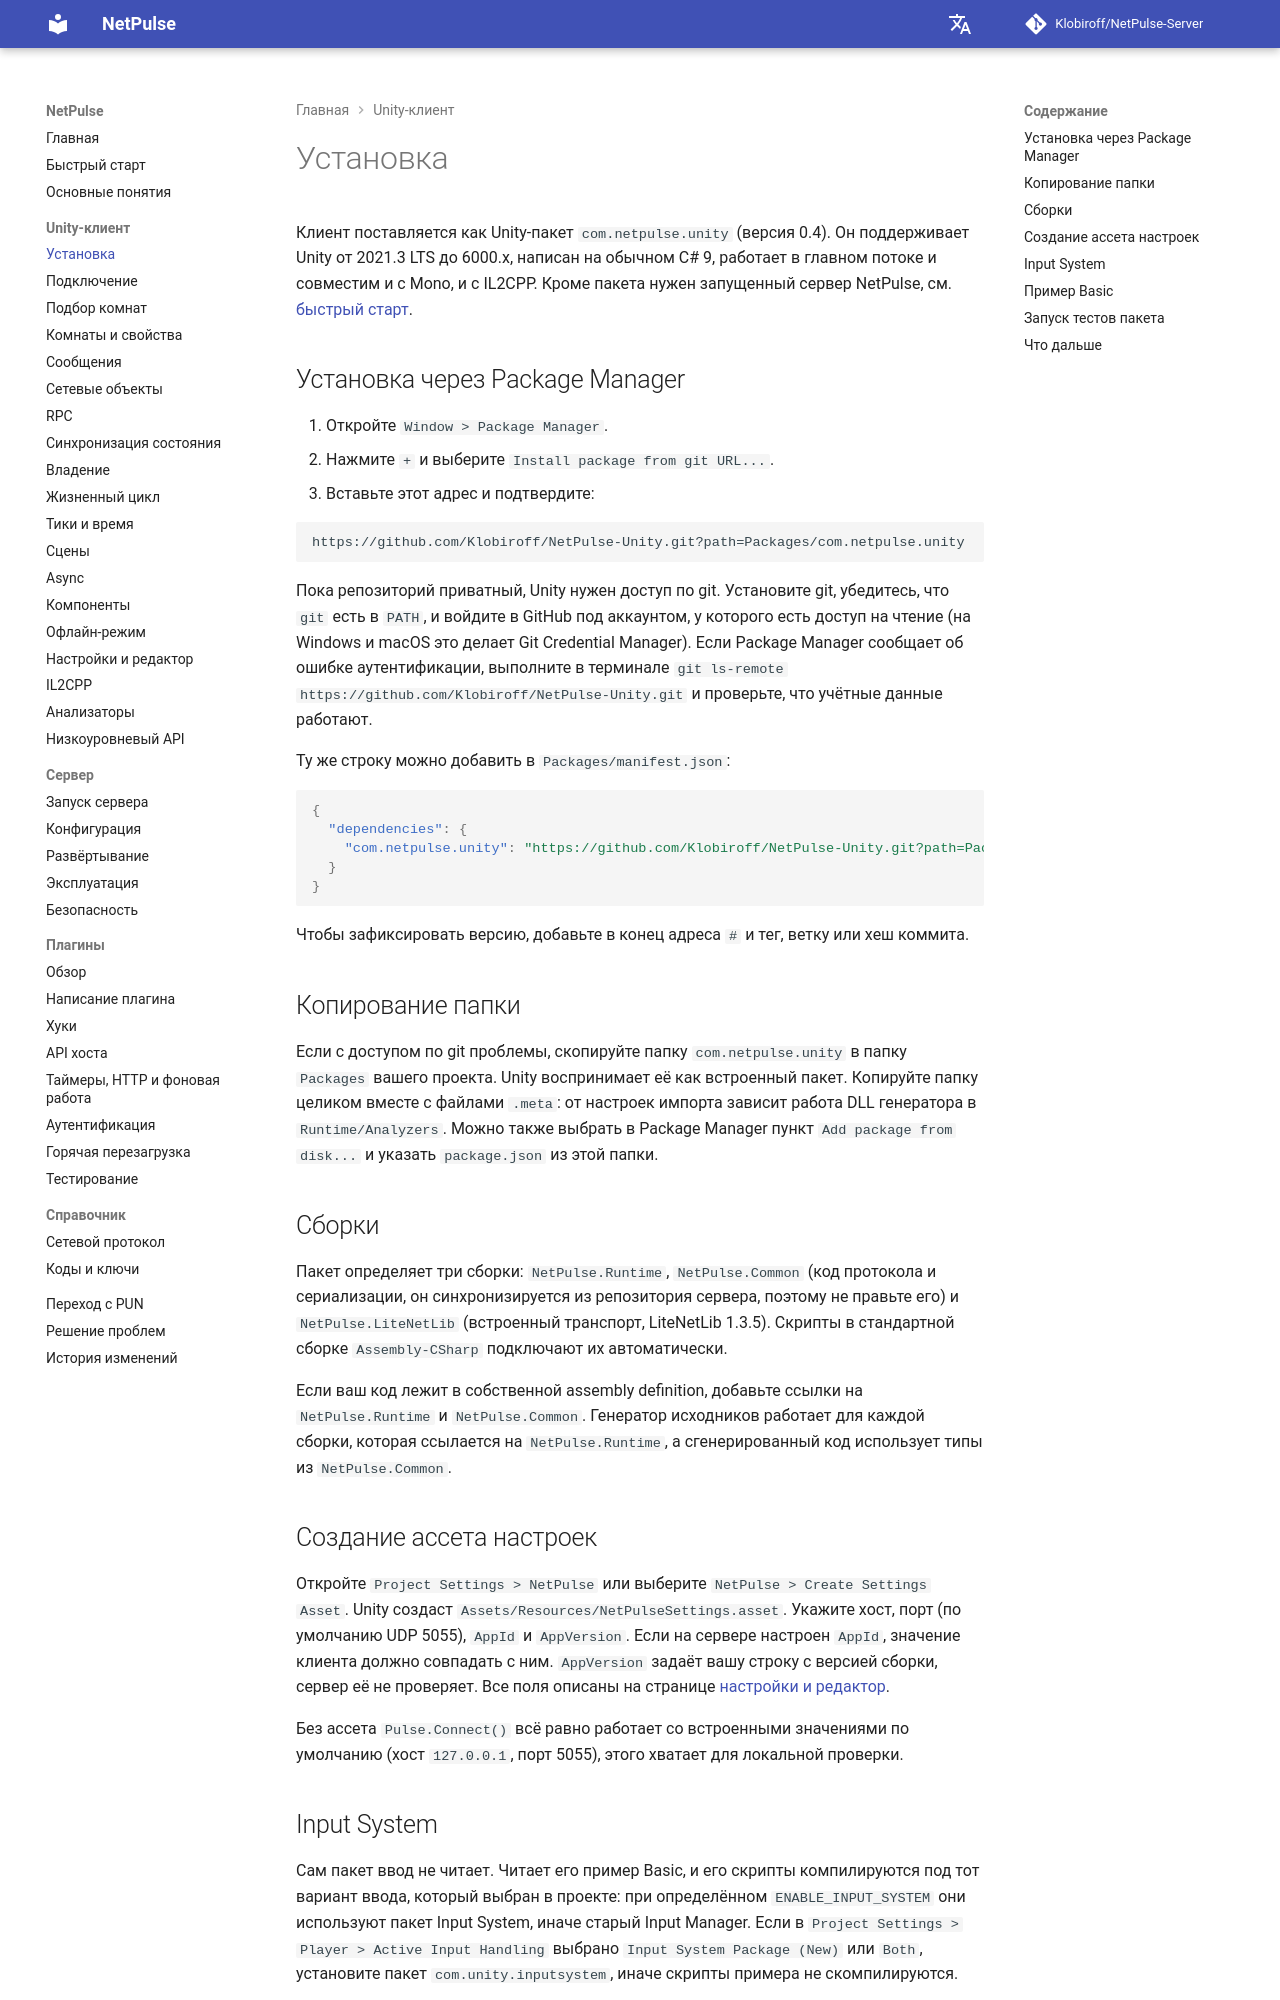

repository: Klobiroff/NetPulse-Server · page: ru/unity/installation/index.html · generator: mkdocs

# Установка

Клиент поставляется как Unity-пакет `com.netpulse.unity` (версия 0.4). Он поддерживает Unity от 2021.3 LTS до 6000.x, написан на обычном C# 9, работает в главном потоке и совместим и с Mono, и с IL2CPP. Кроме пакета нужен запущенный сервер NetPulse, см. [быстрый старт](../getting-started.md).

## Установка через Package Manager

1. Откройте `Window > Package Manager`.
2. Нажмите `+` и выберите `Install package from git URL...`.
3. Вставьте этот адрес и подтвердите:

```text
https://github.com/Klobiroff/NetPulse-Unity.git?path=Packages/com.netpulse.unity
```

Пока репозиторий приватный, Unity нужен доступ по git. Установите git, убедитесь, что `git` есть в `PATH`, и войдите в GitHub под аккаунтом, у которого есть доступ на чтение (на Windows и macOS это делает Git Credential Manager). Если Package Manager сообщает об ошибке аутентификации, выполните в терминале `git ls-remote https://github.com/Klobiroff/NetPulse-Unity.git` и проверьте, что учётные данные работают.

Ту же строку можно добавить в `Packages/manifest.json`:

```json
{
  "dependencies": {
    "com.netpulse.unity": "https://github.com/Klobiroff/NetPulse-Unity.git?path=Packages/com.netpulse.unity"
  }
}
```

Чтобы зафиксировать версию, добавьте в конец адреса `#` и тег, ветку или хеш коммита.

## Копирование папки

Если с доступом по git проблемы, скопируйте папку `com.netpulse.unity` в папку `Packages` вашего проекта. Unity воспринимает её как встроенный пакет. Копируйте папку целиком вместе с файлами `.meta`: от настроек импорта зависит работа DLL генератора в `Runtime/Analyzers`. Можно также выбрать в Package Manager пункт `Add package from disk...` и указать `package.json` из этой папки.

## Сборки

Пакет определяет три сборки: `NetPulse.Runtime`, `NetPulse.Common` (код протокола и сериализации, он синхронизируется из репозитория сервера, поэтому не правьте его) и `NetPulse.LiteNetLib` (встроенный транспорт, LiteNetLib 1.3.5). Скрипты в стандартной сборке `Assembly-CSharp` подключают их автоматически.

Если ваш код лежит в собственной assembly definition, добавьте ссылки на `NetPulse.Runtime` и `NetPulse.Common`. Генератор исходников работает для каждой сборки, которая ссылается на `NetPulse.Runtime`, а сгенерированный код использует типы из `NetPulse.Common`.

## Создание ассета настроек

Откройте `Project Settings > NetPulse` или выберите `NetPulse > Create Settings Asset`. Unity создаст `Assets/Resources/NetPulseSettings.asset`. Укажите хост, порт (по умолчанию UDP 5055), `AppId` и `AppVersion`. Если на сервере настроен `AppId`, значение клиента должно совпадать с ним. `AppVersion` задаёт вашу строку с версией сборки, сервер её не проверяет. Все поля описаны на странице [настройки и редактор](settings-and-editor.md).

Без ассета `Pulse.Connect()` всё равно работает со встроенными значениями по умолчанию (хост `127.0.0.1`, порт 5055), этого хватает для локальной проверки.
